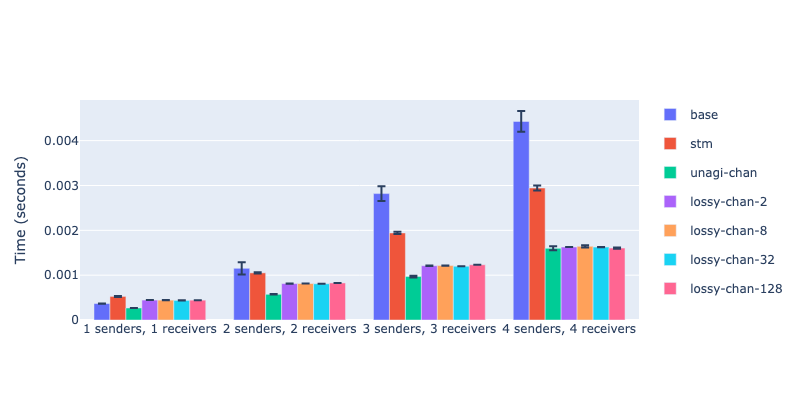

The data file committed next to this chart (first rows):
Name, Benchmark, Mean, MeanLB, MeanUB, Stddev, StddevLB, StddevUB
base, 1 senders, 1 receivers, 3.669473163668331e-4, 3.664012351380074e-4, 3.674909624469106e-4, 1.8335801908721153e-6, 1.5162435238783897e-6, 2.1948290697088684e-6
base, 2 senders, 2 receivers, 1.1517838856205808e-3, 1.1184380662486561e-3, 1.2016626627471476e-3, 1.3751984009272727e-4, 9.385694680157395e-5, 2.286937741257513e-4
base, 3 senders, 3 receivers, 2.818420621158807e-3, 2.764943697189411e-3, 2.866764199742372e-3, 1.6470494637456606e-4, 1.3928932526424776e-4, 1.9582919484072194e-4
base, 4 senders, 4 receivers, 4.4294859534147885e-3, 4.35718246660532e-3, 4.512328783761083e-3, 2.3153488101297043e-4, 1.8087067052695557e-4, 2.93698183769984e-4
stm, 1 senders, 1 receivers, 5.260377125696548e-4, 5.226910535905268e-4, 5.29598845710102e-4, 1.1440353012458114e-5, 1.0226781486634086e-5, 1.2963499506454116e-5
stm, 2 senders, 2 receivers, 1.050780998021432e-3, 1.046843029353277e-3, 1.056120321381543e-3, 1.5305197231806337e-5, 1.0468447872841289e-5, 2.211399452623264e-5
stm, 3 senders, 3 receivers, 1.9410264942415045e-3, 1.9331584838083566e-3, 1.9487893700663075e-3, 2.5450402147214507e-5, 2.114052313094415e-5, 3.082416451316745e-5
stm, 4 senders, 4 receivers, 2.94368773161341e-3, 2.9242928535979855e-3, 2.957885114006812e-3, 5.631631048920824e-5, 4.476832841026922e-5, 7.700585181213909e-5
unagi-chan, 1 senders, 1 receivers, 2.678439122577849e-4, 2.675754024193428e-4, 2.681294026522282e-4, 9.804443237888197e-7, 8.427669510698956e-7, 1.1466775163592277e-6
unagi-chan, 2 senders, 2 receivers, 5.729371982698371e-4, 5.713441430953533e-4, 5.74723148848866e-4, 5.72717986327428e-6, 5.076594901835447e-6, 6.689284976157039e-6
unagi-chan, 3 senders, 3 receivers, 9.692274888180887e-4, 9.636706612972208e-4, 9.748313414044557e-4, 1.8668964356482688e-5, 1.5288068977815918e-5, 2.457781962320999e-5
unagi-chan, 4 senders, 4 receivers, 1.5982105700141852e-3, 1.5849722272288085e-3, 1.611575641444833e-3, 4.40428648747574e-5, 3.6300054314563245e-5, 5.5549962949888386e-5
lossy-chan-2, 1 senders, 1 receivers, 4.4476047377123756e-4, 4.446357801715163e-4, 4.4490902608456155e-4, 4.484264070900729e-7, 3.86427069431677e-7, 5.285263554922519e-7
lossy-chan-2, 2 senders, 2 receivers, 8.117493468062417e-4, 8.115006016182857e-4, 8.123383833096407e-4, 1.203627000498146e-6, 6.281598409406724e-7, 2.3675860932173553e-6
lossy-chan-2, 3 senders, 3 receivers, 1.2106015267589268e-3, 1.2094493346679084e-3, 1.2135047963613829e-3, 6.135586619953201e-6, 3.1901118534290695e-6, 1.1412249343146669e-5
lossy-chan-2, 4 senders, 4 receivers, 1.628082984149247e-3, 1.6273914370356054e-3, 1.6287917964080418e-3, 2.42441127097954e-6, 2.181763344745023e-6, 2.8187980774587862e-6
lossy-chan-8, 1 senders, 1 receivers, 4.4316764667478393e-4, 4.424749245952088e-4, 4.44615040623616e-4, 3.2004010568234417e-6, 1.8901568999332625e-6, 4.727192416564923e-6
lossy-chan-8, 2 senders, 2 receivers, 8.135469699593923e-4, 8.133432338628386e-4, 8.137283014594747e-4, 5.99259623478805e-7, 5.019495858868889e-7, 7.497584392437884e-7
lossy-chan-8, 3 senders, 3 receivers, 1.2138236314483228e-3, 1.213471374832372e-3, 1.2142414075913355e-3, 1.196158670076147e-6, 8.202634391080324e-7, 1.73952176604191e-6
lossy-chan-8, 4 senders, 4 receivers, 1.6421110254572354e-3, 1.6362405110127598e-3, 1.6495255275909763e-3, 2.345425962495779e-5, 1.7064197528791255e-5, 2.837710020590452e-5
lossy-chan-32, 1 senders, 1 receivers, 4.3745577906802147e-4, 4.3727837056502754e-4, 4.376505491553884e-4, 6.401571290306281e-7, 4.6494984022292837e-7, 1.0610520647391608e-6
lossy-chan-32, 2 senders, 2 receivers, 8.079670975944031e-4, 8.077101260268699e-4, 8.085132435683755e-4, 1.1698520129732351e-6, 7.154006366708205e-7, 2.0452670654359297e-6
lossy-chan-32, 3 senders, 3 receivers, 1.199437921187826e-3, 1.1990545362047828e-3, 1.2008971175515451e-3, 2.04777533662631e-6, 6.618800733521853e-7, 4.478608089024348e-6
lossy-chan-32, 4 senders, 4 receivers, 1.625803909715655e-3, 1.6247051944224434e-3, 1.6271076326663124e-3, 4.103306190494387e-6, 3.164491772346905e-6, 5.209332721096799e-6
lossy-chan-128, 1 senders, 1 receivers, 4.424202314937913e-4, 4.423070790316284e-4, 4.4255665895275026e-4, 4.156697614571966e-7, 3.4162128486472186e-7, 5.11554993006224e-7
lossy-chan-128, 2 senders, 2 receivers, 8.261889254884227e-4, 8.259449087582727e-4, 8.265134593291726e-4, 9.721835537204036e-7, 7.2424337971583e-7, 1.53225226765652e-6
lossy-chan-128, 3 senders, 3 receivers, 1.2322735045422126e-3, 1.2320745773111265e-3, 1.232472984087128e-3, 7.263262120296501e-7, 5.895412220462742e-7, 9.77843825672816e-7
lossy-chan-128, 4 senders, 4 receivers, 1.6039645209964357e-3, 1.600410581267975e-3, 1.6087106818316e-3, 1.3911987826247473e-5, 1.029954073805607e-5, 1.74856168726659e-5
